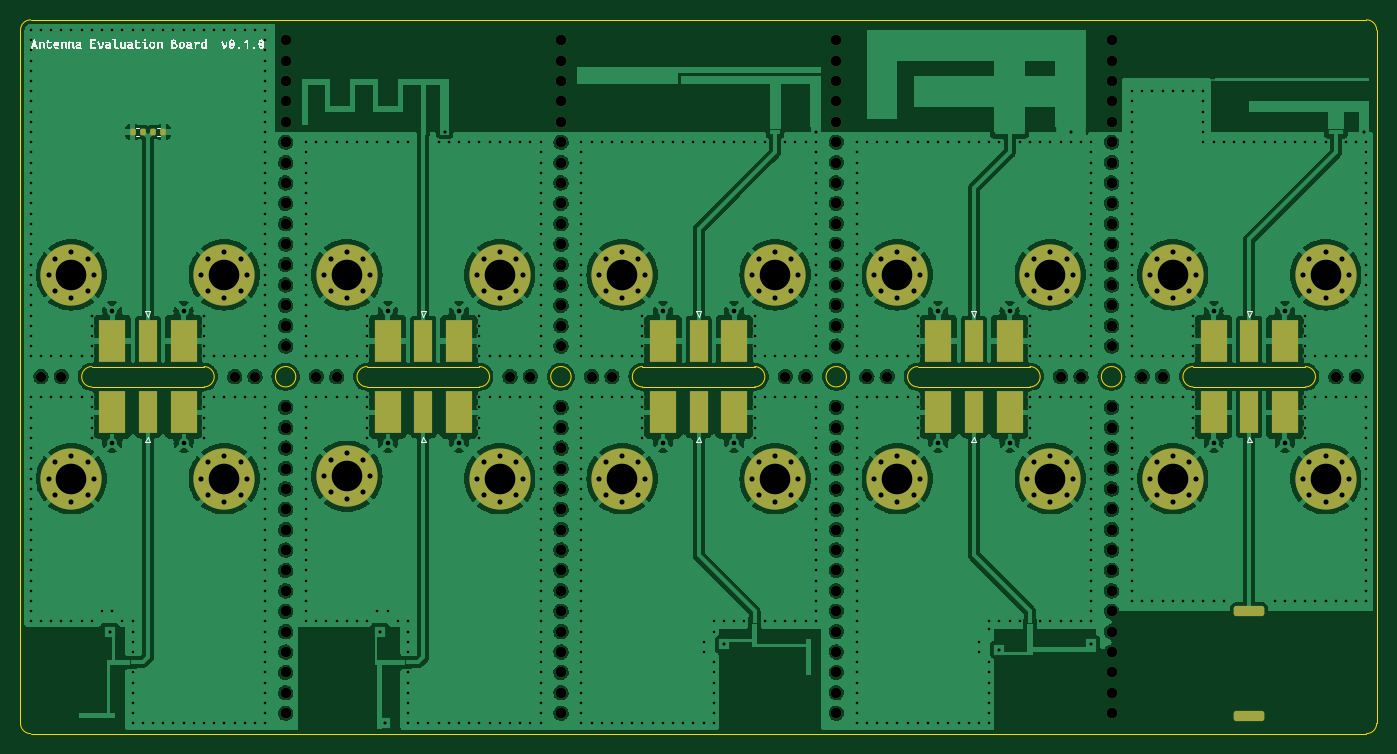
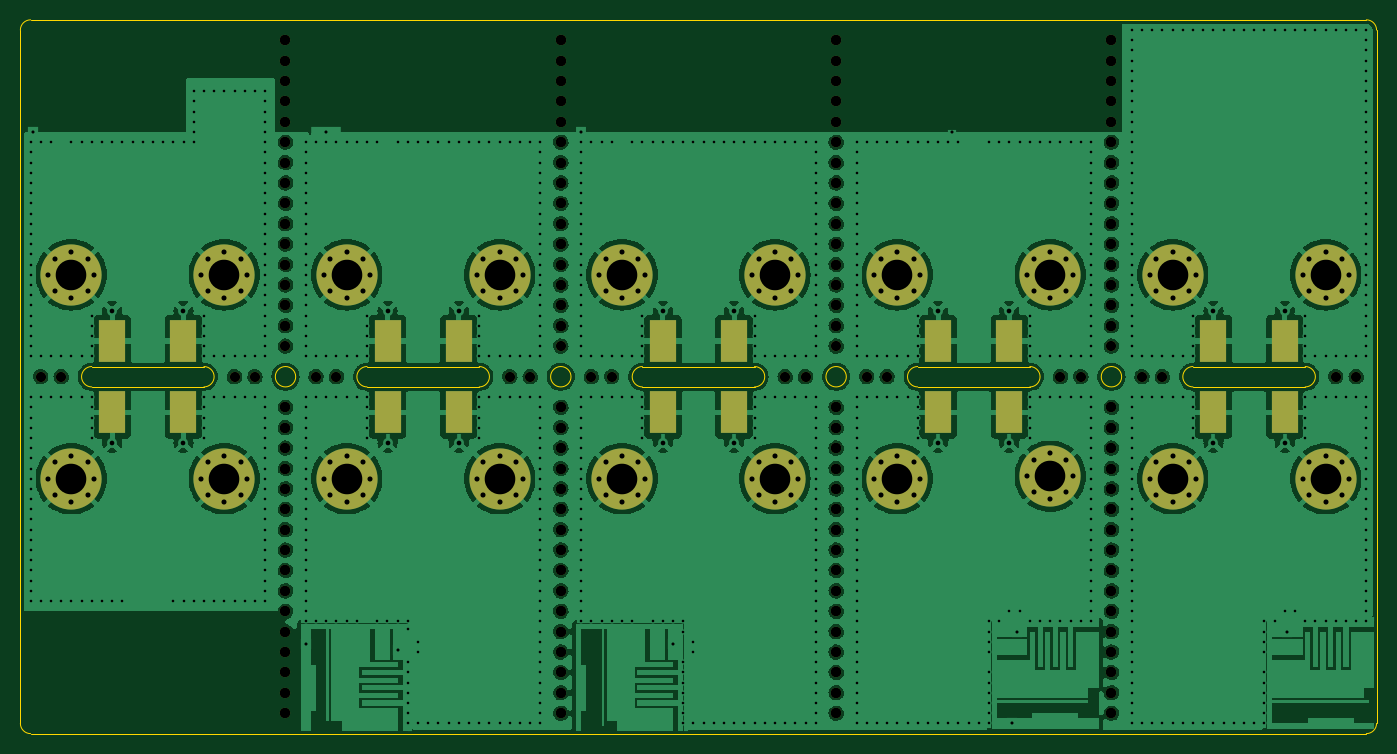
Circuit board: 13 layer files. Board 133.0 x 70.0 mm.
- bottom_copper: antenna-evaluation-board-B.Cu.gbr (263648 bytes)
- bottom_mask: antenna-evaluation-board-B.Mask.gbr (17568 bytes)
- paste: antenna-evaluation-board-B.Paste.gbr (1159 bytes)
- bottom_silk: antenna-evaluation-board-B.SilkS.gbr (17571 bytes)
- outline: antenna-evaluation-board-Edge.Cuts.gbr (2534 bytes)
- top_copper: antenna-evaluation-board-F.Cu.gbr (290058 bytes)
- top_mask: antenna-evaluation-board-F.Mask.gbr (18990 bytes)
- paste: antenna-evaluation-board-F.Paste.gbr (2601 bytes)
- top_silk: antenna-evaluation-board-F.SilkS.gbr (140767 bytes)
- inner_copper: antenna-evaluation-board-In1.Cu.gbr (239829 bytes)
- inner_copper: antenna-evaluation-board-In2.Cu.gbr (239829 bytes)
- drill: antenna-evaluation-board-NPTH.drl (3768 bytes)
- drill: antenna-evaluation-board-PTH.drl (15827 bytes)

=== bottom_copper: antenna-evaluation-board-B.Cu.gbr (263648 bytes, source omitted) ===
=== bottom_mask: antenna-evaluation-board-B.Mask.gbr (17568 bytes, source omitted) ===
=== paste: antenna-evaluation-board-B.Paste.gbr ===
%TF.GenerationSoftware,KiCad,Pcbnew,7.0.1*%
%TF.CreationDate,2023-05-09T18:35:22+02:00*%
%TF.ProjectId,antenna-evaluation-board,616e7465-6e6e-4612-9d65-76616c756174,rev?*%
%TF.SameCoordinates,Original*%
%TF.FileFunction,Paste,Bot*%
%TF.FilePolarity,Positive*%
%FSLAX46Y46*%
G04 Gerber Fmt 4.6, Leading zero omitted, Abs format (unit mm)*
G04 Created by KiCad (PCBNEW 7.0.1) date 2023-05-09 18:35:22*
%MOMM*%
%LPD*%
G01*
G04 APERTURE LIST*
%ADD10R,2.665000X4.190000*%
G04 APERTURE END LIST*
D10*
%TO.C,J10*%
X147007500Y-77500000D03*
X153992500Y-77500000D03*
%TD*%
%TO.C,J4*%
X126992500Y-70500000D03*
X120007500Y-70500000D03*
%TD*%
%TO.C,J7*%
X93007500Y-77500000D03*
X99992500Y-77500000D03*
%TD*%
%TO.C,J1*%
X45992500Y-70500000D03*
X39007500Y-70500000D03*
%TD*%
%TO.C,J8*%
X66007500Y-77500000D03*
X72992500Y-77500000D03*
%TD*%
%TO.C,J9*%
X39007500Y-77500000D03*
X45992500Y-77500000D03*
%TD*%
%TO.C,J6*%
X120007500Y-77500000D03*
X126992500Y-77500000D03*
%TD*%
%TO.C,J2*%
X99992500Y-70500000D03*
X93007500Y-70500000D03*
%TD*%
%TO.C,J3*%
X72992500Y-70500000D03*
X66007500Y-70500000D03*
%TD*%
%TO.C,J5*%
X153992500Y-70500000D03*
X147007500Y-70500000D03*
%TD*%
M02*

=== bottom_silk: antenna-evaluation-board-B.SilkS.gbr (17571 bytes, source omitted) ===
=== outline: antenna-evaluation-board-Edge.Cuts.gbr ===
%TF.GenerationSoftware,KiCad,Pcbnew,7.0.1*%
%TF.CreationDate,2023-05-09T18:35:19+02:00*%
%TF.ProjectId,antenna-evaluation-board,616e7465-6e6e-4612-9d65-76616c756174,rev?*%
%TF.SameCoordinates,Original*%
%TF.FileFunction,Profile,NP*%
%FSLAX46Y46*%
G04 Gerber Fmt 4.6, Leading zero omitted, Abs format (unit mm)*
G04 Created by KiCad (PCBNEW 7.0.1) date 2023-05-09 18:35:19*
%MOMM*%
%LPD*%
G01*
G04 APERTURE LIST*
%TA.AperFunction,Profile*%
%ADD10C,0.100000*%
%TD*%
G04 APERTURE END LIST*
D10*
X30000000Y-40000000D02*
X30000000Y-108000000D01*
X118000000Y-73000000D02*
G75*
G03*
X118000000Y-75000000I0J-1000000D01*
G01*
X111000000Y-74000000D02*
G75*
G03*
X111000000Y-74000000I-1000000J0D01*
G01*
X75000000Y-75000000D02*
G75*
G03*
X75000000Y-73000000I0J1000000D01*
G01*
X102000000Y-73000000D02*
X91000000Y-73000000D01*
X48000000Y-73000000D02*
X37000000Y-73000000D01*
X162000000Y-109000000D02*
G75*
G03*
X163000000Y-108000000I0J1000000D01*
G01*
X163000000Y-40000000D02*
G75*
G03*
X162000000Y-39000000I-1000000J0D01*
G01*
X162000000Y-39000000D02*
X31000000Y-39000000D01*
X129000000Y-75000000D02*
G75*
G03*
X129000000Y-73000000I0J1000000D01*
G01*
X37000000Y-75000000D02*
X48000000Y-75000000D01*
X37000000Y-73000000D02*
G75*
G03*
X37000000Y-75000000I0J-1000000D01*
G01*
X118000000Y-75000000D02*
X129000000Y-75000000D01*
X31000000Y-39000000D02*
G75*
G03*
X30000000Y-40000000I0J-1000000D01*
G01*
X156000000Y-75000000D02*
G75*
G03*
X156000000Y-73000000I0J1000000D01*
G01*
X102000000Y-75000000D02*
G75*
G03*
X102000000Y-73000000I0J1000000D01*
G01*
X75000000Y-73000000D02*
X64000000Y-73000000D01*
X91000000Y-75000000D02*
X102000000Y-75000000D01*
X129000000Y-73000000D02*
X118000000Y-73000000D01*
X31000000Y-109000000D02*
X162000000Y-109000000D01*
X145000000Y-75000000D02*
X156000000Y-75000000D01*
X64000000Y-73000000D02*
G75*
G03*
X64000000Y-75000000I0J-1000000D01*
G01*
X30000000Y-108000000D02*
G75*
G03*
X31000000Y-109000000I1000000J0D01*
G01*
X91000000Y-73000000D02*
G75*
G03*
X91000000Y-75000000I0J-1000000D01*
G01*
X48000000Y-75000000D02*
G75*
G03*
X48000000Y-73000000I0J1000000D01*
G01*
X138000000Y-74000000D02*
G75*
G03*
X138000000Y-74000000I-1000000J0D01*
G01*
X163000000Y-108000000D02*
X163000000Y-40000000D01*
X64000000Y-75000000D02*
X75000000Y-75000000D01*
X156000000Y-73000000D02*
X145000000Y-73000000D01*
X84000000Y-74000000D02*
G75*
G03*
X84000000Y-74000000I-1000000J0D01*
G01*
X57000000Y-74000000D02*
G75*
G03*
X57000000Y-74000000I-1000000J0D01*
G01*
X145000000Y-73000000D02*
G75*
G03*
X145000000Y-75000000I0J-1000000D01*
G01*
M02*

=== top_copper: antenna-evaluation-board-F.Cu.gbr (290058 bytes, source omitted) ===
=== top_mask: antenna-evaluation-board-F.Mask.gbr (18990 bytes, source omitted) ===
=== paste: antenna-evaluation-board-F.Paste.gbr (2601 bytes, source withheld) ===
=== top_silk: antenna-evaluation-board-F.SilkS.gbr (140767 bytes, source omitted) ===
=== inner_copper: antenna-evaluation-board-In1.Cu.gbr (239829 bytes, source omitted) ===
=== inner_copper: antenna-evaluation-board-In2.Cu.gbr (239829 bytes, source omitted) ===
=== drill: antenna-evaluation-board-NPTH.drl ===
M48
; DRILL file {KiCad 7.0.1} date 2023-05-09T18:35:22 CEST
; FORMAT={-:-/ absolute / metric / decimal}
; #@! TF.CreationDate,2023-05-09T18:35:22+02:00
; #@! TF.GenerationSoftware,Kicad,Pcbnew,7.0.1
; #@! TF.FileFunction,NonPlated,1,4,NPTH
FMAT,2
METRIC
; #@! TA.AperFunction,NonPlated,NPTH,ComponentDrill
T1C1.000
%
G90
G05
T1
X32.0Y-74.0
X34.0Y-74.0
X51.0Y-74.0
X53.0Y-74.0
X56.0Y-41.0
X56.0Y-41.0
X56.0Y-43.0
X56.0Y-43.0
X56.0Y-45.0
X56.0Y-45.0
X56.0Y-47.0
X56.0Y-47.0
X56.0Y-49.0
X56.0Y-49.0
X56.0Y-51.0
X56.0Y-51.0
X56.0Y-53.0
X56.0Y-53.0
X56.0Y-55.0
X56.0Y-55.0
X56.0Y-57.0
X56.0Y-57.0
X56.0Y-59.0
X56.0Y-59.0
X56.0Y-61.0
X56.0Y-61.0
X56.0Y-63.0
X56.0Y-63.0
X56.0Y-65.0
X56.0Y-65.0
X56.0Y-67.0
X56.0Y-67.0
X56.0Y-69.0
X56.0Y-69.0
X56.0Y-71.0
X56.0Y-77.0
X56.0Y-77.0
X56.0Y-79.0
X56.0Y-79.0
X56.0Y-81.0
X56.0Y-81.0
X56.0Y-83.0
X56.0Y-83.0
X56.0Y-85.0
X56.0Y-85.0
X56.0Y-87.0
X56.0Y-87.0
X56.0Y-89.0
X56.0Y-89.0
X56.0Y-91.0
X56.0Y-91.0
X56.0Y-93.0
X56.0Y-93.0
X56.0Y-95.0
X56.0Y-95.0
X56.0Y-97.0
X56.0Y-97.0
X56.0Y-99.0
X56.0Y-99.0
X56.0Y-101.0
X56.0Y-101.0
X56.0Y-103.0
X56.0Y-103.0
X56.0Y-105.0
X56.0Y-105.0
X56.0Y-107.0
X56.0Y-107.0
X59.0Y-74.0
X61.0Y-74.0
X78.0Y-74.0
X80.0Y-74.0
X83.0Y-41.0
X83.0Y-41.0
X83.0Y-43.0
X83.0Y-43.0
X83.0Y-45.0
X83.0Y-45.0
X83.0Y-47.0
X83.0Y-47.0
X83.0Y-49.0
X83.0Y-49.0
X83.0Y-51.0
X83.0Y-51.0
X83.0Y-53.0
X83.0Y-53.0
X83.0Y-55.0
X83.0Y-55.0
X83.0Y-57.0
X83.0Y-57.0
X83.0Y-59.0
X83.0Y-59.0
X83.0Y-61.0
X83.0Y-61.0
X83.0Y-63.0
X83.0Y-63.0
X83.0Y-65.0
X83.0Y-65.0
X83.0Y-67.0
X83.0Y-67.0
X83.0Y-69.0
X83.0Y-69.0
X83.0Y-71.0
X83.0Y-77.0
X83.0Y-77.0
X83.0Y-79.0
X83.0Y-79.0
X83.0Y-81.0
X83.0Y-81.0
X83.0Y-83.0
X83.0Y-83.0
X83.0Y-85.0
X83.0Y-85.0
X83.0Y-87.0
X83.0Y-87.0
X83.0Y-89.0
X83.0Y-89.0
X83.0Y-91.0
X83.0Y-91.0
X83.0Y-93.0
X83.0Y-93.0
X83.0Y-95.0
X83.0Y-95.0
X83.0Y-97.0
X83.0Y-97.0
X83.0Y-99.0
X83.0Y-99.0
X83.0Y-101.0
X83.0Y-101.0
X83.0Y-103.0
X83.0Y-103.0
X83.0Y-105.0
X83.0Y-105.0
X83.0Y-107.0
X83.0Y-107.0
X86.0Y-74.0
X88.0Y-74.0
X105.0Y-74.0
X107.0Y-74.0
X110.0Y-41.0
X110.0Y-41.0
X110.0Y-43.0
X110.0Y-43.0
X110.0Y-45.0
X110.0Y-45.0
X110.0Y-47.0
X110.0Y-47.0
X110.0Y-49.0
X110.0Y-49.0
X110.0Y-51.0
X110.0Y-51.0
X110.0Y-53.0
X110.0Y-53.0
X110.0Y-55.0
X110.0Y-55.0
X110.0Y-57.0
X110.0Y-57.0
X110.0Y-59.0
X110.0Y-59.0
X110.0Y-61.0
X110.0Y-61.0
X110.0Y-63.0
X110.0Y-63.0
X110.0Y-65.0
X110.0Y-65.0
X110.0Y-67.0
X110.0Y-67.0
X110.0Y-69.0
X110.0Y-69.0
X110.0Y-71.0
X110.0Y-77.0
X110.0Y-77.0
X110.0Y-79.0
X110.0Y-79.0
X110.0Y-81.0
X110.0Y-81.0
X110.0Y-83.0
X110.0Y-83.0
X110.0Y-85.0
X110.0Y-85.0
X110.0Y-87.0
X110.0Y-87.0
X110.0Y-89.0
X110.0Y-89.0
X110.0Y-91.0
X110.0Y-91.0
X110.0Y-93.0
X110.0Y-93.0
X110.0Y-95.0
X110.0Y-95.0
X110.0Y-97.0
X110.0Y-97.0
X110.0Y-99.0
X110.0Y-99.0
X110.0Y-101.0
X110.0Y-101.0
X110.0Y-103.0
X110.0Y-103.0
X110.0Y-105.0
X110.0Y-105.0
X110.0Y-107.0
X110.0Y-107.0
X113.0Y-74.0
X115.0Y-74.0
X132.0Y-74.0
X134.0Y-74.0
X137.0Y-41.0
X137.0Y-41.0
X137.0Y-43.0
X137.0Y-43.0
X137.0Y-45.0
X137.0Y-45.0
X137.0Y-47.0
X137.0Y-47.0
X137.0Y-49.0
X137.0Y-49.0
X137.0Y-51.0
X137.0Y-51.0
X137.0Y-53.0
X137.0Y-53.0
X137.0Y-55.0
X137.0Y-55.0
X137.0Y-57.0
X137.0Y-57.0
X137.0Y-59.0
X137.0Y-59.0
X137.0Y-61.0
X137.0Y-61.0
X137.0Y-63.0
X137.0Y-63.0
X137.0Y-65.0
X137.0Y-65.0
X137.0Y-67.0
X137.0Y-67.0
X137.0Y-69.0
X137.0Y-69.0
X137.0Y-71.0
X137.0Y-77.0
X137.0Y-77.0
X137.0Y-79.0
X137.0Y-79.0
X137.0Y-81.0
X137.0Y-81.0
X137.0Y-83.0
X137.0Y-83.0
X137.0Y-85.0
X137.0Y-85.0
X137.0Y-87.0
X137.0Y-87.0
X137.0Y-89.0
X137.0Y-89.0
X137.0Y-91.0
X137.0Y-91.0
X137.0Y-93.0
X137.0Y-93.0
X137.0Y-95.0
X137.0Y-95.0
X137.0Y-97.0
X137.0Y-97.0
X137.0Y-99.0
X137.0Y-99.0
X137.0Y-101.0
X137.0Y-101.0
X137.0Y-103.0
X137.0Y-103.0
X137.0Y-105.0
X137.0Y-105.0
X137.0Y-107.0
X137.0Y-107.0
X140.0Y-74.0
X142.0Y-74.0
X159.0Y-74.0
X161.0Y-74.0
T0
M30

=== drill: antenna-evaluation-board-PTH.drl (15827 bytes, source omitted) ===
